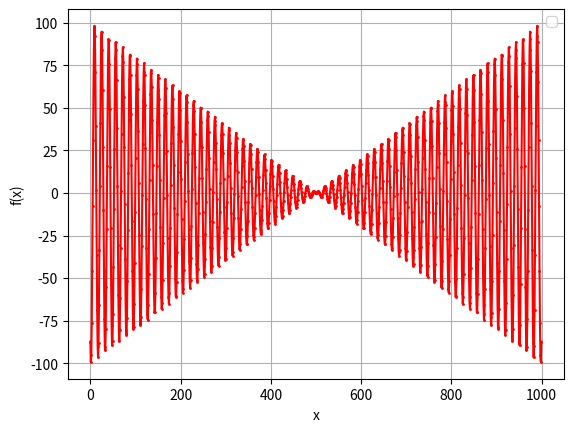

Write Python code to recreate this figure.
import matplotlib.pyplot as plt
import numpy as np

def f(x):
    return x*np.sin(2*x)

x = np.linspace(-100, 100, 1000)
plt.plot(f(x), color='red', marker='o', markersize=1)
plt.xlabel('x')
plt.ylabel('f(x)')
plt.grid(True)
plt.legend()
plt.show()


